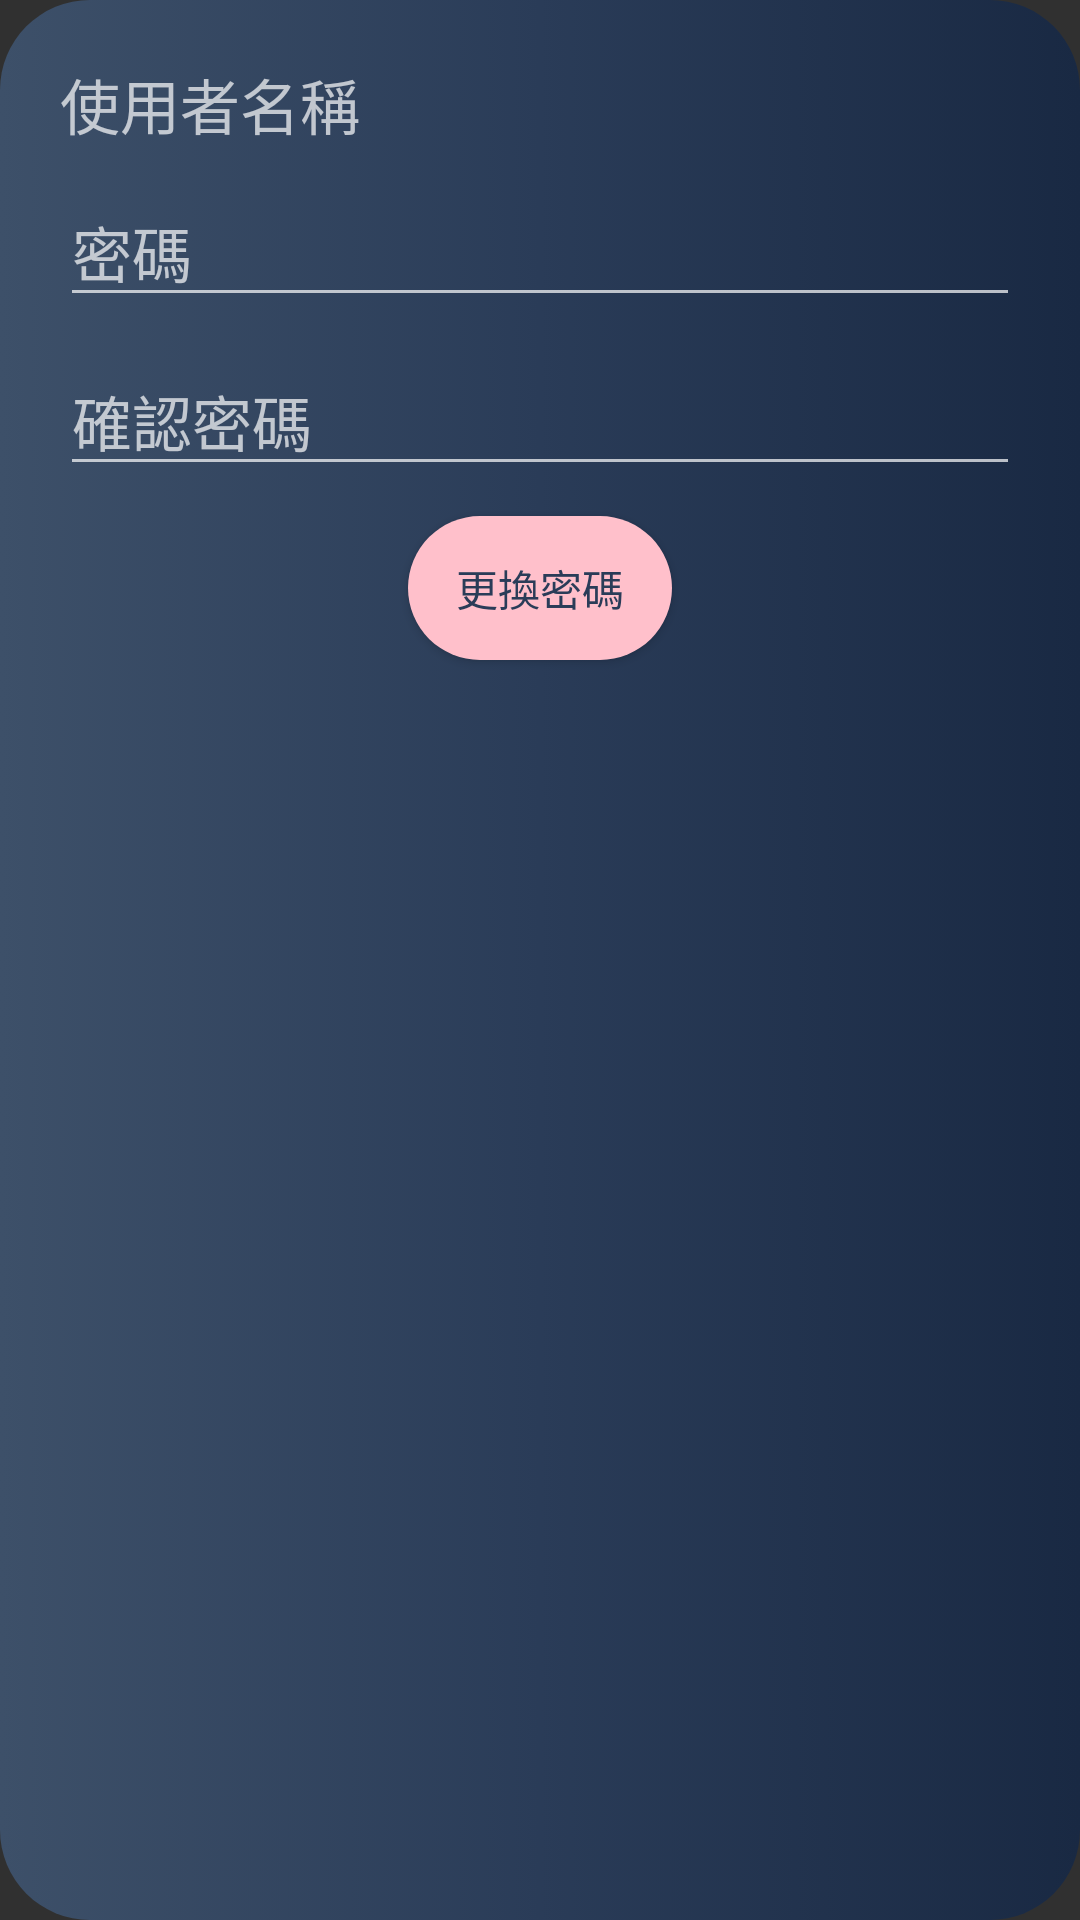

The Android layout XML behind this screen, and the referenced resources:
<!-- AndroidManifest.xml: application theme Theme.AppCompat.NoActionBar -->
<!-- res/layout/fragment_individual_info.xml -->
<?xml version="1.0" encoding="utf-8"?>
<RelativeLayout
    xmlns:android="http://schemas.android.com/apk/res/android"
    android:layout_width="300dp"
    android:layout_height="wrap_content"
    android:background="@drawable/fragment_background"
    android:padding="20dp">
    <TextView

        android:id="@+id/setting_username"
        android:text="@string/username"
        android:textSize="20dp"
        android:layout_width="match_parent"
        android:layout_height="wrap_content">
    </TextView>
    <EditText
        android:textSize="20dp"
        android:layout_marginTop="10dp"
        android:layout_below="@id/setting_username"
        android:hint="@string/passward"
        android:id="@+id/setting_password"
        android:layout_width="match_parent"
        android:layout_height="wrap_content">
    </EditText>
    <EditText
        android:textSize="20dp"
        android:layout_marginTop="10dp"
        android:layout_below="@id/setting_password"
        android:hint="@string/password_confirm"
        android:id="@+id/setting_passwordconfirm"
        android:layout_width="match_parent"
        android:layout_height="wrap_content">
    </EditText>
    <Button
        android:layout_marginTop="10dp"
        android:layout_below="@id/setting_passwordconfirm"
        android:layout_centerHorizontal="true"
        android:id="@+id/btn_change_password"
        android:background="@drawable/rectangle_button"
        android:textColor="@color/button"
        android:text="@string/change_password"
        android:layout_width="wrap_content"
        android:layout_height="wrap_content">
    </Button>
</RelativeLayout>
<!-- resources referenced by this layout -->
<resources>
  <color name="button">#2A3c58</color>
  <!-- drawable fragment_background (drawable) -->
  <?xml version="1.0" encoding="utf-8"?>
  <selector xmlns:android="http://schemas.android.com/apk/res/android">
      <item
          android:top="12sp"
          android:bottom="12sp"
          >
          <shape android:shape="rectangle">
              <gradient
                  android:startColor="#3D5069"
                  android:centerColor="#2A3c58"
                  android:endColor="#192943"
                  android:angle="0"/>
              <corners android:radius="30sp"/>
          </shape>
      </item>
  </selector>
  <!-- drawable rectangle_button (drawable) -->
  <?xml version="1.0" encoding="utf-8"?>
  <selector xmlns:android="http://schemas.android.com/apk/res/android">
      <item
          android:top="12sp"
          android:bottom="12sp"
          >
          <shape android:shape="rectangle">
              <solid android:color="@color/itemColor"/>
              <corners android:radius="100sp"/>
          </shape>
      </item>
  </selector>
  <string name="change_password">更換密碼</string>
  <string name="passward">密碼</string>
  <string name="password_confirm">確認密碼</string>
  <string name="username">使用者名稱</string>
  <color name="itemColor">#ffc0cb</color>
</resources>
